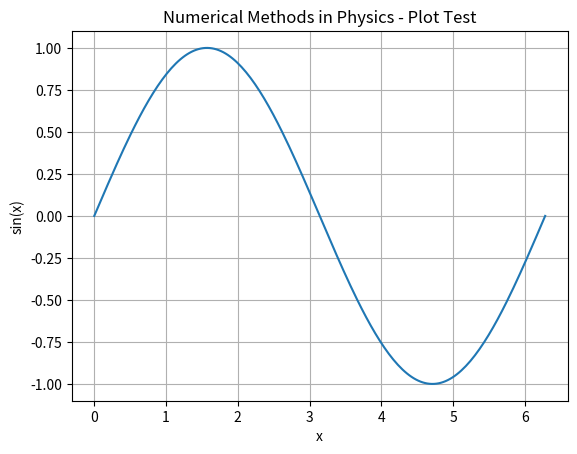

Write Python code to recreate this figure.
import numpy as np
import matplotlib.pyplot as plt

x = np.linspace(0.0, 2.0 * np.pi, 200)
y = np.sin(x)

plt.plot(x, y)
plt.xlabel("x")
plt.ylabel("sin(x)")
plt.title("Numerical Methods in Physics - Plot Test")
plt.grid(True)

plt.savefig("plot_test.pdf")
plt.show()
